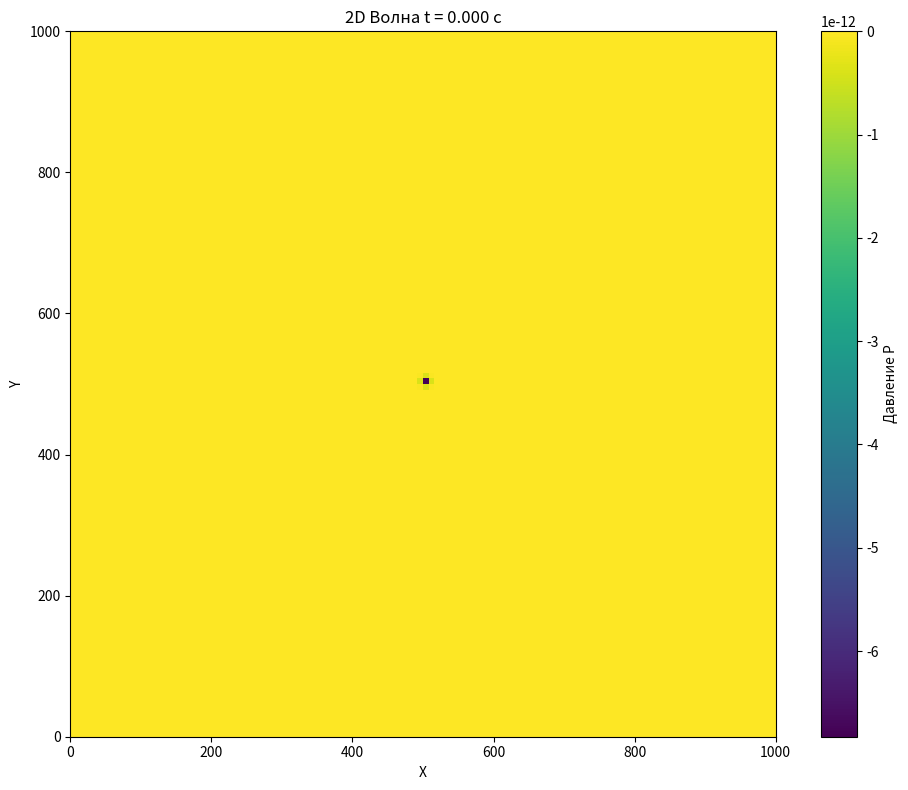

Generate this figure with matplotlib:
import numpy as np
import matplotlib.pyplot as plt
from matplotlib.animation import FuncAnimation

#параметры
length = 1000  # м - размер области
nu = 50  # Гц - частота источника
amplituda = 1  # Па - амплитуда давления
ro = 1000  # кг/м³ - плотность воды
speed = 1500  # м/с - скорость звука в воде
timing = 1  # с - время симуляции
n = 128  # количество точек по каждой оси
n_t = 500  # количество временных шагов     

t_0 = 1.2/nu
k_tight = ro * speed**2
dx = length/n
dt = timing/n_t

#давление
p_prev = np.zeros((n, n))
p = np.zeros((n, n))
p_next = np.zeros((n, n))

i_src = n // 2
j_src = n // 2

def riker(t):
    arg = (np.pi * nu * (t - t_0))**2
    return amplituda * (1 - 2*arg) * np.exp(-arg)

#сетка
x = np.linspace(0, length, n)
y = np.linspace(0, length, n)
X, Y = np.meshgrid(x, y)
p_frames = []

print("Симуляция запущена...")

for it in range(1, n_t+1):
    t = it * dt
    
    func = np.zeros((n, n))
    func[i_src, j_src] = riker(t) / (dx * dx)
    
    # Вычисление второй производной через np.diff
    # Первая производная по x
    dp_dx = np.diff(p, axis=0) / dx
    # Вторая производная по x (размер: n-2 x n)
    d2p_dx2 = np.diff(dp_dx, axis=0) / dx
    
    # Первая производная по y
    dp_dy = np.diff(p, axis=1) / dx
    # Вторая производная по y (размер: n x n-2)
    d2p_dy2 = np.diff(dp_dy, axis=1) / dx
    
    # Применяем уравнение волны к внутренним точкам
    for i in range(1, n-1):
        for j in range(1, n-1):
            p_next[i,j] = (2*p[i,j] - p_prev[i,j] + 
                          (speed**2 * dt**2) * (d2p_dx2[i-1, j] + d2p_dy2[i, j-1]) + 
                          dt**2 * func[i,j] / ro)

    p_next[0, :] = 0
    p_next[-1, :] = 0
    p_next[:, 0] = 0
    p_next[:, -1] = 0

    p_prev, p, p_next = p.copy(), p_next.copy(), p_prev.copy()
    
    if it % 5 == 0:
        p_frames.append(p.copy())

print(f"Сохранено кадров: {len(p_frames)}")

fig, ax = plt.subplots(figsize=(10, 8))
im = ax.imshow(p_frames[0], extent=[0, length, 0, length], 
               origin='lower', cmap='viridis', animated=True)
ax.set_xlabel("X")
ax.set_ylabel("Y")
ax.set_title("2D Волновое уравнение (Ricker source)")
plt.colorbar(im, ax=ax, label='Давление P')

def update(frame_idx):
    im.set_array(p_frames[frame_idx])
    t_current = frame_idx * 5 * dt
    ax.set_title(f"2D Волна t = {t_current:.3f} с")
    return [im]

anim = FuncAnimation(fig, update, frames=len(p_frames), interval=25, blit=True, repeat=True)
plt.tight_layout()
plt.show()

